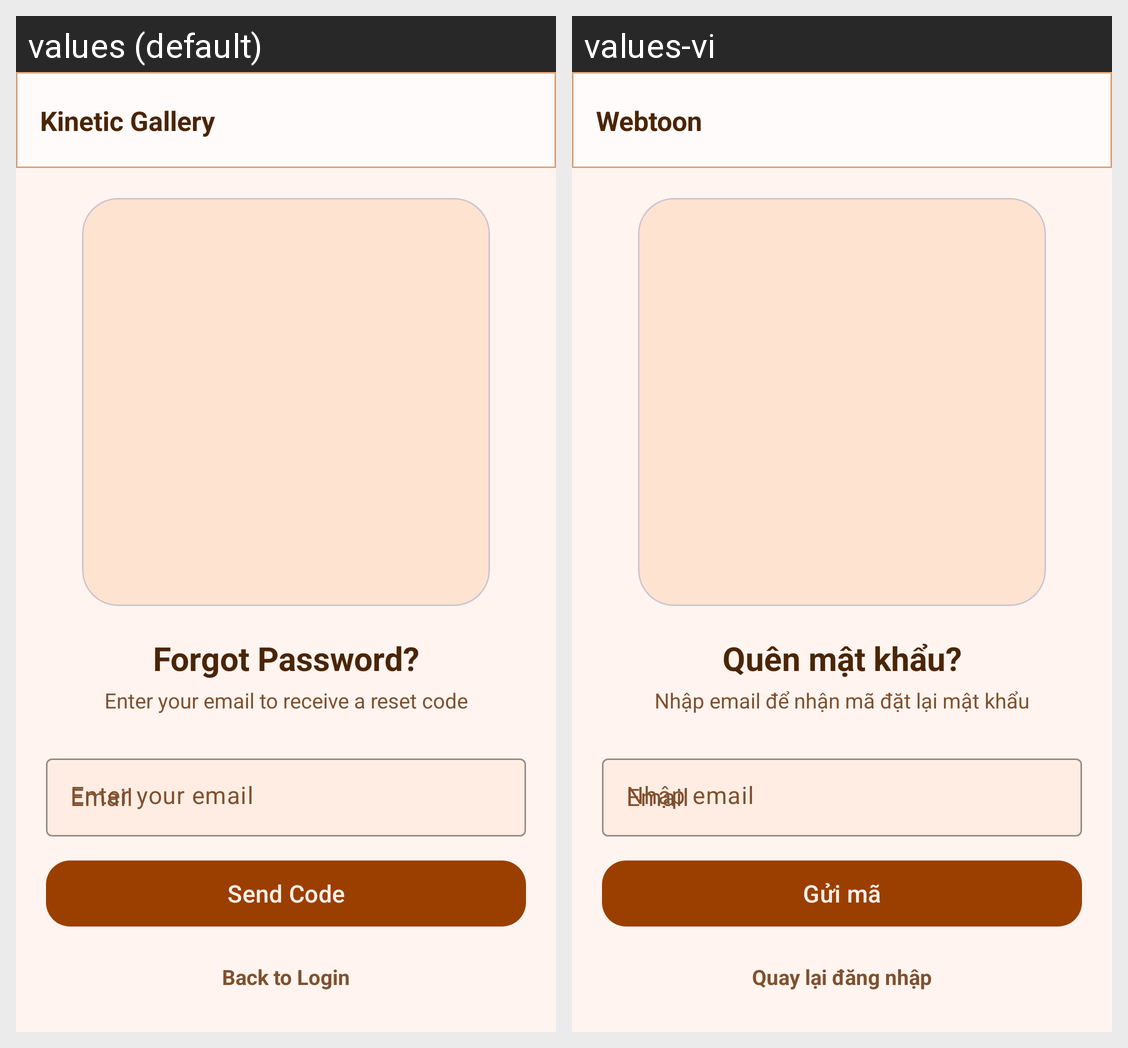

The Android screen above is rendered under two locales of the same app. Produce the string resources it draws, with the default and per-locale values.
Android screen res/layout/fragment_forgot_password.xml rendered under 2 locales, left to right: values (default), values-vi. Device: Nexus 5 (rendered at 1080×1920; each locale shown at half size, 540×960, under a caption strip naming it); theme Theme.ComicReader.
Strings drawn on this screen, with the default value and each locale's value (text and hints the layout hard-codes, and strings that could not be matched under every locale, appear in the picture but are not listed):

login_logo
  values: Kinetic Gallery
  values-vi: Webtoon

forgot_password_title
  values: Forgot Password?
  values-vi: Quên mật khẩu?

forgot_password_subtitle
  values: Enter your email to receive a reset code
  values-vi: Nhập email để nhận mã đặt lại mật khẩu

login_email_label
  values: Email
  values-vi: Email

forgot_password_send_code
  values: Send Code
  values-vi: Gửi mã

forgot_password_back_login
  values: Back to Login
  values-vi: Quay lại đăng nhập
